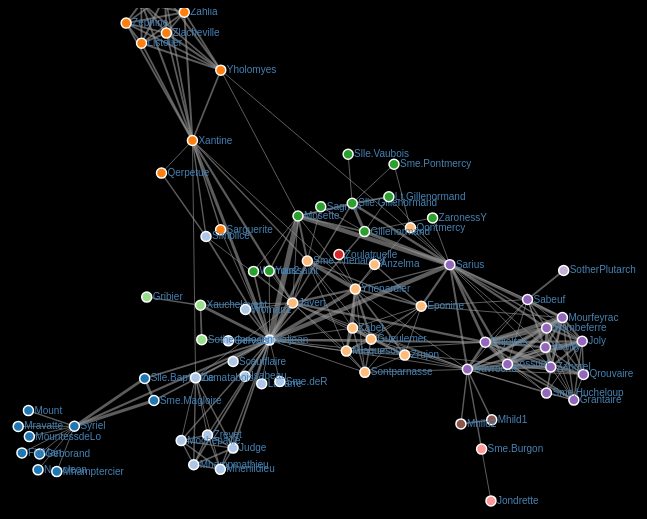
D3 v4 page, settled after 360 driven frames (6 s of simulated time); the page loaded 1 data file(s).


// var width = 300, height = 300
// var nodes = [{}, {}, {}, {}, {}]

// var simulation = d3.forceSimulation(nodes)
//   .force('charge', d3.forceManyBody())
//   .force('center', d3.forceCenter(width / 2, height / 2))
//   .on('tick', ticked);

//   function ticked() {
//   var u = d3.select('svg')
//     .selectAll('circle')
//     .data(nodes)
//     .join('circle')
//     .attr('r', 5)
//     .attr('cx', function(d) {
//       return d.x
//     })
//     .attr('cy', function(d) {
//       return d.y
//     });
// }    



var svg = d3.select("svg"),
    width = +svg.attr("width"),
    height = +svg.attr("height");

var color = d3.scaleOrdinal(d3.schemeCategory20);

var simulation = d3.forceSimulation() //.linkDistance(10)
    .force("link", d3.forceLink().id(function(d) { return d.id; }))
    .force("charge", d3.forceManyBody().strength(-66))
    .force("center", d3.forceCenter(width / 2, height / 2))



d3.json("data2.json", function(error, graph) {
  if (error) throw error;

  var link = svg.append("g")
      .attr("class", "links")
    .selectAll("line")
    .data(graph.links)
    .enter().append("line")
      .attr("stroke-width", function(d) { return Math.sqrt(d.value); });
//DATA: VALUE is LINE THICKNESS.
  var node = svg.append("g")
      .attr("class", "nodes")
    .selectAll("g")
    .data(graph.nodes)
    .enter().append("g")

  var circles = node.append("circle")
    .attr("r", 5)
    .attr("fill", function(d) { return color(d.group); });

  // Create a drag handler and append it to the node object instead
  var drag_handler = d3.drag()
      .on("start", dragstarted)
      .on("drag", dragged)
      .on("end", dragended);

  drag_handler(node);
//DATA: id is title text, LABLE and TITLE  
  var lables = node.append("text")
      .text(function(d) {
        return d.id;
      })
      .attr('x', 6)
      .attr('y', 3).style('fill', 'steelblue')
    //   .attr('color','#fff');

  node.append("title")
      .text(function(d) { return d.id; }).style('fill', 'gold')
    //   .attr('color','#fff');

  simulation
      .nodes(graph.nodes)
      .on("tick", ticked);

  simulation.force("link")
      .links(graph.links);

  function ticked() {
    link
        .attr("x1", function(d) { return d.source.x; })
        .attr("y1", function(d) { return d.source.y; })
        .attr("x2", function(d) { return d.target.x; })
        .attr("y2", function(d) { return d.target.y; });
//DATA: TARGET and SOURCE are lineSTART and lineEND to .id
    node
        .attr("transform", function(d) {
          return "translate(" + d.x + "," + d.y + ")";
        })
  }
}); //END LOAD DATA


function dragstarted(d) {
  if (!d3.event.active) simulation.alphaTarget(0.3).restart();
  d.fx = d.x;
  d.fy = d.y;
}

function dragged(d) {
  d.fx = d3.event.x;
  d.fy = d3.event.y;
}

function dragended(d) {
  if (!d3.event.active) simulation.alphaTarget(0);
  d.fx = null;
  d.fy = null;
}



### data: data2.json
{
 "nodes": [
  {
   "id": "Syriel",
   "group": 1
  },
  {
   "id": "Napoleon",
   "group": 1
  },
  {
   "id": "Slle.Baptistine",
   "group": 1
  },
  {
   "id": "Sme.Magloire",
   "group": 1
  },
  {
   "id": "MountessdeLo",
   "group": 1
  },
  {
   "id": "Geborand",
   "group": 1
  },
  {
   "id": "Mhamptercier",
   "group": 1
  },
  {
   "id": "Mravatte",
   "group": 1
  },
  "... 69 more items"
 ],
 "links": [
  {
   "source": "Napoleon",
   "target": "Syriel",
   "value": 1
  },
  {
   "source": "Slle.Baptistine",
   "target": "Syriel",
   "value": 8
  },
  {
   "source": "Sme.Magloire",
   "target": "Syriel",
   "value": 10
  },
  {
   "source": "Sme.Magloire",
   "target": "Slle.Baptistine",
   "value": 6
  },
  {
   "source": "MountessdeLo",
   "target": "Syriel",
   "value": 1
  },
  {
   "source": "Geborand",
   "target": "Syriel",
   "value": 1
  },
  {
   "source": "Mhamptercier",
   "target": "Syriel",
   "value": 1
  },
  {
   "source": "Mravatte",
   "target": "Syriel",
   "value": 1
  },
  "... 246 more items"
 ]
}